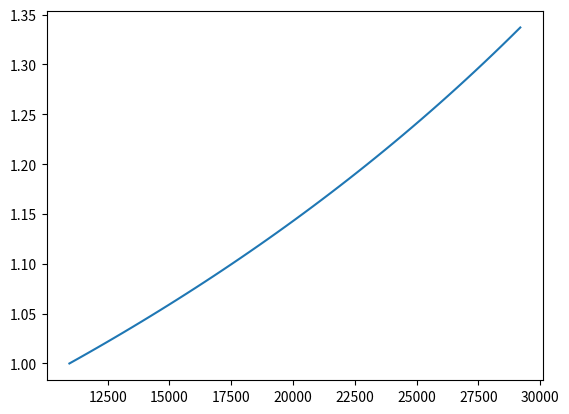

The script that saved this image:

import numpy as np
import math
import matplotlib.pyplot as plt
from matplotlib import ticker

t = np.linspace(30*365, 80*365, 51)
y = 0.1 * (-4.151e-15 * t + 3.460e-10)
y = y[0] / y

# x = [2, 4, 8, 10]
# y = np.array([1e-18, 2e-18, 3e-18, 4e-18]) + 2.1111640000e-5

fig, ax = plt.subplots(nrows=1, ncols=1, sharex="all")

# ax.plot(x, y, ".-", ms=2)
ax.plot(t, y)
# formatter = ticker.ScalarFormatter()
# formatter.set_scientific(True)
# formatter.set_powerlimits((-1, 1))
# ax.yaxis.set_major_formatter(formatter)
#
# fig.canvas.draw()
#
# offset = ax.yaxis.get_major_formatter().get_offset()
# print(offset)
#
# pluspos = offset.find('+')
# val = False
# if pluspos != -1:
#     epos = offset[pluspos + 1:].find("e")
#     minuspos = offset[pluspos + 1:].find("−")
#     offset = offset[pluspos+1:].replace(offset[pluspos+1:][minuspos], "-")
#     offset = format(float(offset), '.3g')
#     val = float(offset)
#     print(val, type(val))
#
# # formatter = ticker.ScalarFormatter(useOffset=val, useMathText=True)
# # formatter.set_scientific(True)
# # formatter.set_powerlimits((-1, 1))
# # ax.yaxis.set_major_formatter(formatter)

plt.show()
